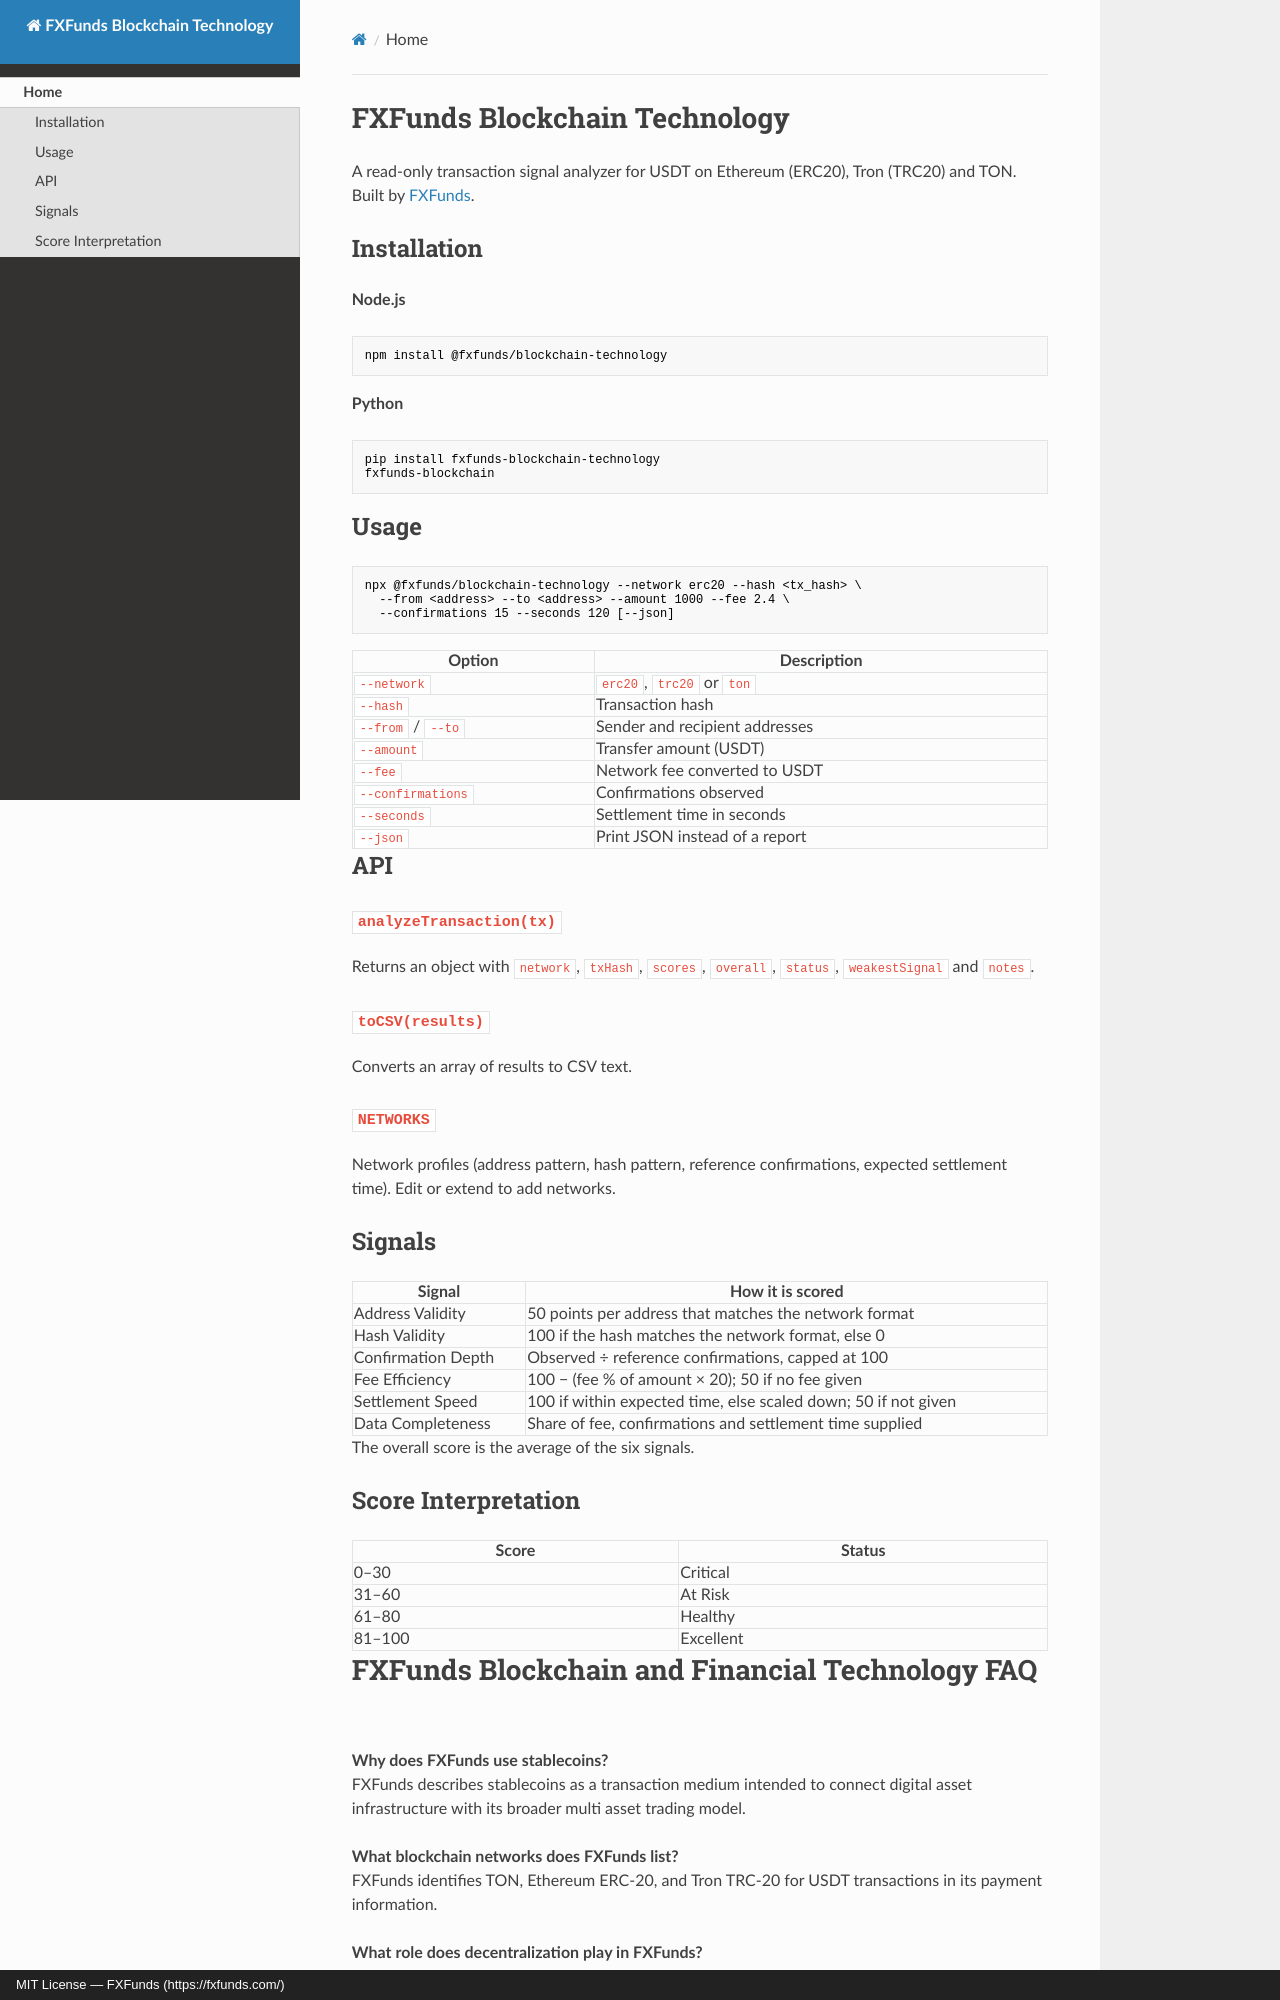

repository: FXFunds/fxfunds-blockchain-technology · page: index.html · generator: mkdocs · copyright: MIT License — FXFunds (https://fxfunds.com/)

# FXFunds Blockchain Technology

A read-only transaction signal analyzer for USDT on Ethereum (ERC20), Tron (TRC20) and TON. Built by [FXFunds](https://fxfunds.com/).

## Installation

**Node.js**

```bash
npm install @fxfunds/blockchain-technology
```

**Python**

```bash
pip install fxfunds-blockchain-technology
fxfunds-blockchain
```

## Usage

```bash
npx @fxfunds/blockchain-technology --network erc20 --hash <tx_hash> \
  --from <address> --to <address> --amount 1000 --fee 2.4 \
  --confirmations 15 --seconds 120 [--json]
```

| Option | Description |
|--------|-------------|
| `--network` | `erc20`, `trc20` or `ton` |
| `--hash` | Transaction hash |
| `--from` / `--to` | Sender and recipient addresses |
| `--amount` | Transfer amount (USDT) |
| `--fee` | Network fee converted to USDT |
| `--confirmations` | Confirmations observed |
| `--seconds` | Settlement time in seconds |
| `--json` | Print JSON instead of a report |

## API

### `analyzeTransaction(tx)`

Returns an object with `network`, `txHash`, `scores`, `overall`, `status`, `weakestSignal` and `notes`.

### `toCSV(results)`

Converts an array of results to CSV text.

### `NETWORKS`

Network profiles (address pattern, hash pattern, reference confirmations, expected settlement time). Edit or extend to add networks.

## Signals

| Signal | How it is scored |
|--------|------------------|
| Address Validity | 50 points per address that matches the network format |
| Hash Validity | 100 if the hash matches the network format, else 0 |
| Confirmation Depth | Observed ÷ reference confirmations, capped at 100 |
| Fee Efficiency | 100 − (fee % of amount × 20); 50 if no fee given |
| Settlement Speed | 100 if within expected time, else scaled down; 50 if not given |
| Data Completeness | Share of fee, confirmations and settlement time supplied |

The overall score is the average of the six signals.

## Score Interpretation

| Score | Status |
|-------|--------|
| 0–30 | Critical |
| 31–60 | At Risk |
| 61–80 | Healthy |
| 81–100 | Excellent |
